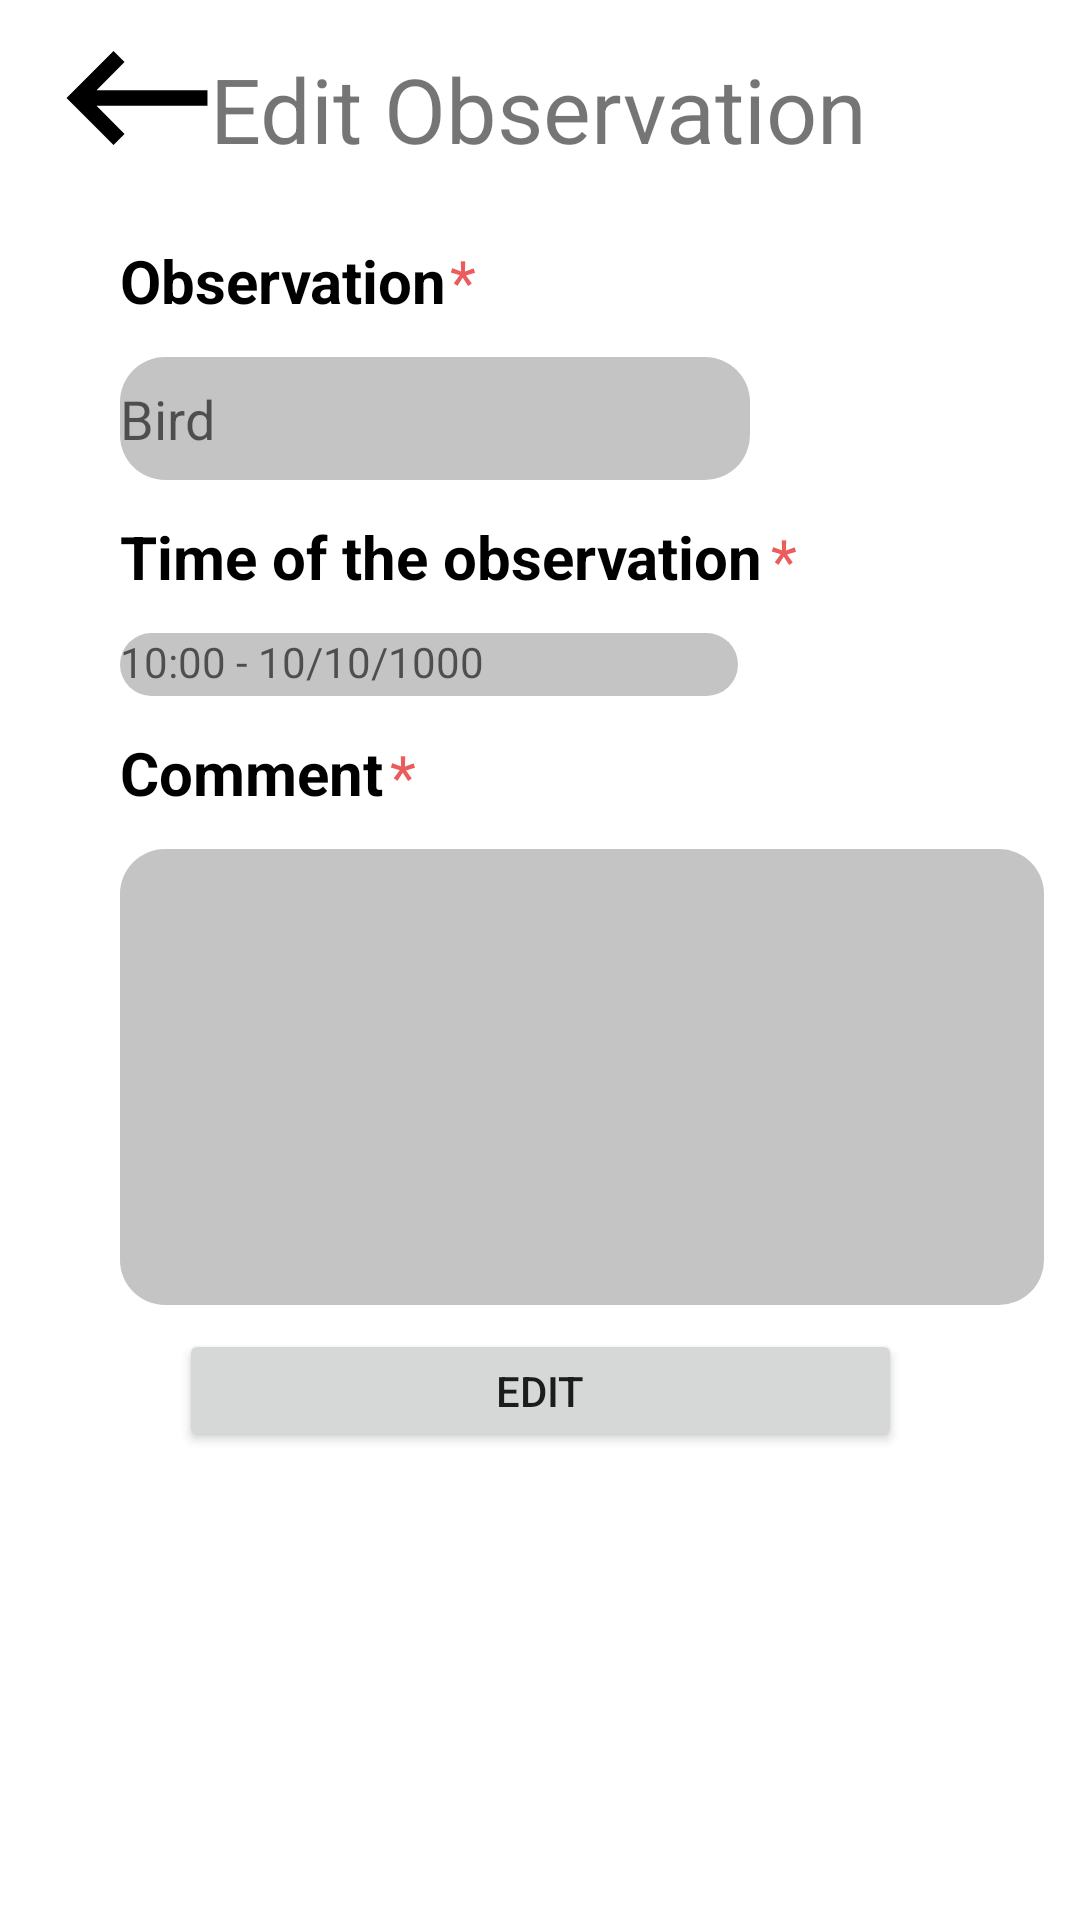

Here is an Android app screen rendered from its layout file. Give the layout XML and the strings, colors and styles it references.
<!-- AndroidManifest.xml: application theme AppTheme -->
<!-- res/layout/activity_observation_edit.xml -->
<?xml version="1.0" encoding="utf-8"?>
<androidx.constraintlayout.widget.ConstraintLayout xmlns:android="http://schemas.android.com/apk/res/android"
    xmlns:app="http://schemas.android.com/apk/res-auto"
    xmlns:tools="http://schemas.android.com/tools"
    android:layout_width="match_parent"
    android:layout_height="match_parent">

    <TextView
        android:id="@+id/textView41"
        android:layout_width="wrap_content"
        android:layout_height="wrap_content"
        android:layout_marginStart="130dp"
        android:layout_marginTop="245dp"
        android:text="*"
        android:textColor="@color/Red"
        android:textSize="20dp"
        app:layout_constraintStart_toStartOf="parent"
        app:layout_constraintTop_toTopOf="parent" />

    <TextView
        android:id="@+id/textView45"
        android:layout_width="wrap_content"
        android:layout_height="wrap_content"
        android:layout_marginStart="150dp"
        android:layout_marginTop="80dp"
        android:text="*"
        android:textColor="@color/Red"
        android:textSize="20dp"
        app:layout_constraintStart_toStartOf="parent"
        app:layout_constraintTop_toTopOf="parent" />

    <TextView
        android:id="@+id/textView46"
        android:layout_width="wrap_content"
        android:layout_height="wrap_content"
        android:layout_marginStart="257dp"
        android:layout_marginTop="173dp"
        android:text="*"
        android:textColor="@color/Red"
        android:textSize="20dp"
        app:layout_constraintStart_toStartOf="parent"
        app:layout_constraintTop_toTopOf="parent" />

    <TextView
        android:id="@+id/textView23"
        android:layout_width="wrap_content"
        android:layout_height="wrap_content"
        android:layout_marginTop="16dp"
        android:text="Edit Observation"
        android:textSize="30dp"
        app:layout_constraintEnd_toEndOf="parent"
        app:layout_constraintHorizontal_bias="0.497"
        app:layout_constraintStart_toStartOf="parent"
        app:layout_constraintTop_toTopOf="parent" />

    <TextView
        android:id="@+id/textView24"
        android:layout_width="wrap_content"
        android:layout_height="wrap_content"
        android:layout_marginStart="40dp"
        android:layout_marginTop="80dp"
        android:text="Observation"
        android:textStyle="bold"
        android:textSize="20dp"
        android:textColor="@color/black"
        app:layout_constraintStart_toStartOf="parent"
        app:layout_constraintTop_toTopOf="parent" />

    <EditText
        android:id="@+id/editOberText"
        android:layout_width="210dp"
        android:layout_height="41dp"
        android:background="@drawable/round_corner_edittext"
        android:layout_marginStart="40dp"
        android:layout_marginTop="12dp"
        android:ems="10"
        android:hint="Bird"
        android:inputType="text"
        app:layout_constraintStart_toStartOf="parent"
        app:layout_constraintTop_toBottomOf="@+id/textView24" />

    <TextView
        android:id="@+id/textView25"
        android:layout_width="wrap_content"
        android:layout_height="wrap_content"
        android:layout_marginStart="40dp"
        android:layout_marginTop="12dp"
        android:text="Time of the observation"
        android:textStyle="bold"
        android:textSize="20dp"
        android:textColor="@color/black"
        app:layout_constraintStart_toStartOf="parent"
        app:layout_constraintTop_toBottomOf="@+id/editOberText" />

    <TextView

        android:id="@+id/editTimeObserText"
        android:layout_width="206dp"
        android:layout_height="21dp"
        android:layout_marginStart="40dp"
        android:layout_marginTop="12dp"
        android:background="@drawable/round_corner_edittext"
        android:ems="10"
        android:hint="10:00 - 10/10/1000"
        android:inputType="text"
        app:layout_constraintStart_toStartOf="parent"
        app:layout_constraintTop_toBottomOf="@+id/textView25" />

    <TextView
        android:id="@+id/textView26"
        android:layout_width="wrap_content"
        android:layout_height="wrap_content"
        android:layout_marginStart="40dp"
        android:layout_marginTop="12dp"
        android:text="Comment"
        android:textStyle="bold"
        android:textSize="20sp"
        android:textColor="@color/black"
        app:layout_constraintStart_toStartOf="parent"
        app:layout_constraintTop_toBottomOf="@+id/editTimeObserText" />

    <EditText
        android:id="@+id/editeCommentText"
        android:layout_width="308dp"
        android:layout_height="152dp"
        android:layout_marginStart="40dp"
        android:layout_marginTop="12dp"
        android:background="@drawable/round_corner_edittext"
        android:ems="10"
        android:gravity="start|top"
        android:inputType="textMultiLine"
        app:layout_constraintStart_toStartOf="parent"
        app:layout_constraintTop_toBottomOf="@+id/textView26" />

    <Button
        android:id="@+id/editObserBtn"
        android:layout_width="241dp"
        android:layout_height="41dp"
        android:layout_marginTop="8dp"
        android:text="Edit"
        app:layout_constraintEnd_toEndOf="parent"
        app:layout_constraintStart_toStartOf="parent"
        app:layout_constraintTop_toBottomOf="@+id/editeCommentText" />

    <ImageButton
        android:id="@+id/backButton"
        android:layout_width="59dp"
        android:layout_height="33dp"
        android:layout_marginStart="16dp"
        android:layout_marginTop="16dp"
        android:background="?android:attr/selectableItemBackground"
        android:contentDescription="Back Button"
        android:src="@drawable/back_foreground"
        app:layout_constraintStart_toStartOf="parent"
        app:layout_constraintTop_toTopOf="parent" />
</androidx.constraintlayout.widget.ConstraintLayout>
<!-- resources referenced by this layout -->
<resources>
  <color name="Red">#ec5c5c</color>
  <color name="black">#FF000000</color>
  <!-- drawable back_foreground (drawable) -->
  <vector xmlns:android="http://schemas.android.com/apk/res/android"
      android:width="108dp"
      android:height="108dp"
      android:viewportWidth="24"
      android:viewportHeight="24"
      android:tint="#000000"
      android:autoMirrored="true">
    <group android:scaleX="0.58"
        android:scaleY="0.58"
        android:translateX="5.04"
        android:translateY="5.04">
      <path
          android:fillColor="@android:color/white"
          android:pathData="M21,11H6.83l3.58,-3.59L9,6l-6,6 6,6 1.41,-1.41L6.83,13H21z"/>
    </group>
  </vector>
  <!-- drawable round_corner_edittext (drawable) -->
  <shape xmlns:android="http://schemas.android.com/apk/res/android">
      <corners android:radius="15dp" /> 
      <solid android:color="@color/text" /> 
  </shape>
  <style name="AppTheme" parent="Theme.AppCompat.Light.DarkActionBar">
          <item name="android:windowBackground">@color/white</item>
      </style>
  <color name="text">#C4C4C4</color>
  <color name="white">#FFFFFFFF</color>
</resources>
